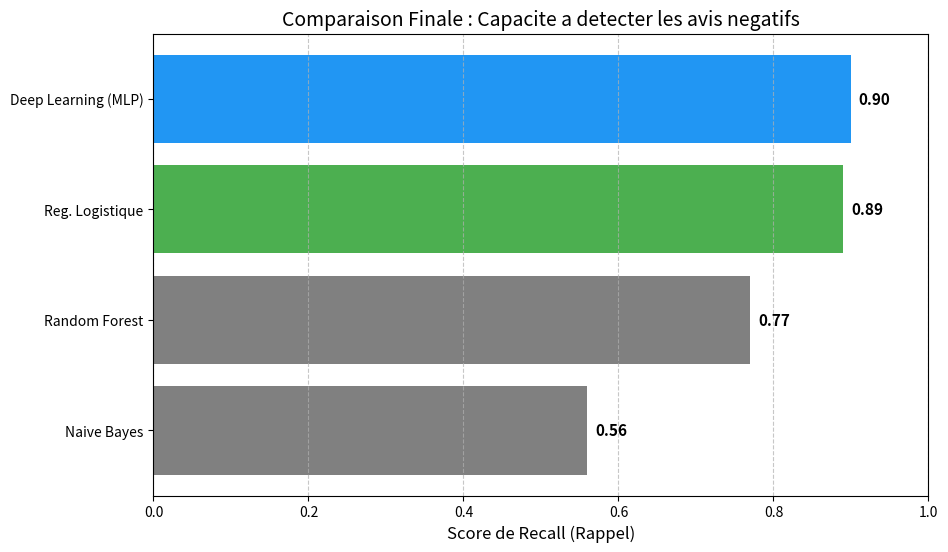

The matplotlib source for this figure:
import matplotlib.pyplot as plt
import pandas as pd
import seaborn as sns

# Resume des scores de Rappel (Recall) sur la classe NEGATIVE (la plus importante pour le business)
# Ces chiffres viennent de nos notebooks 2 et 3
data = {
    'Modele': ['Naive Bayes', 'Random Forest', 'Reg. Logistique', 'Deep Learning (MLP)'],
    'Recall (Detection Negatifs)': [0.56, 0.77, 0.89, 0.90] 
}

df_res = pd.DataFrame(data).sort_values('Recall (Detection Negatifs)', ascending=True)

# Graphique comparatif
plt.figure(figsize=(10, 6))
bars = plt.barh(df_res['Modele'], df_res['Recall (Detection Negatifs)'], color=['grey', 'grey', '#4CAF50', '#2196F3'])

plt.title('Comparaison Finale : Capacite a detecter les avis negatifs', fontsize=14)
plt.xlabel('Score de Recall (Rappel)', fontsize=12)
plt.xlim(0, 1.0)
plt.grid(axis='x', linestyle='--', alpha=0.7)

# Ajout des valeurs sur les barres
for bar in bars:
    plt.text(bar.get_width() + 0.01, bar.get_y() + bar.get_height()/2, 
             f"{bar.get_width():.2f}", 
             va='center', fontsize=11, fontweight='bold')

plt.show()
